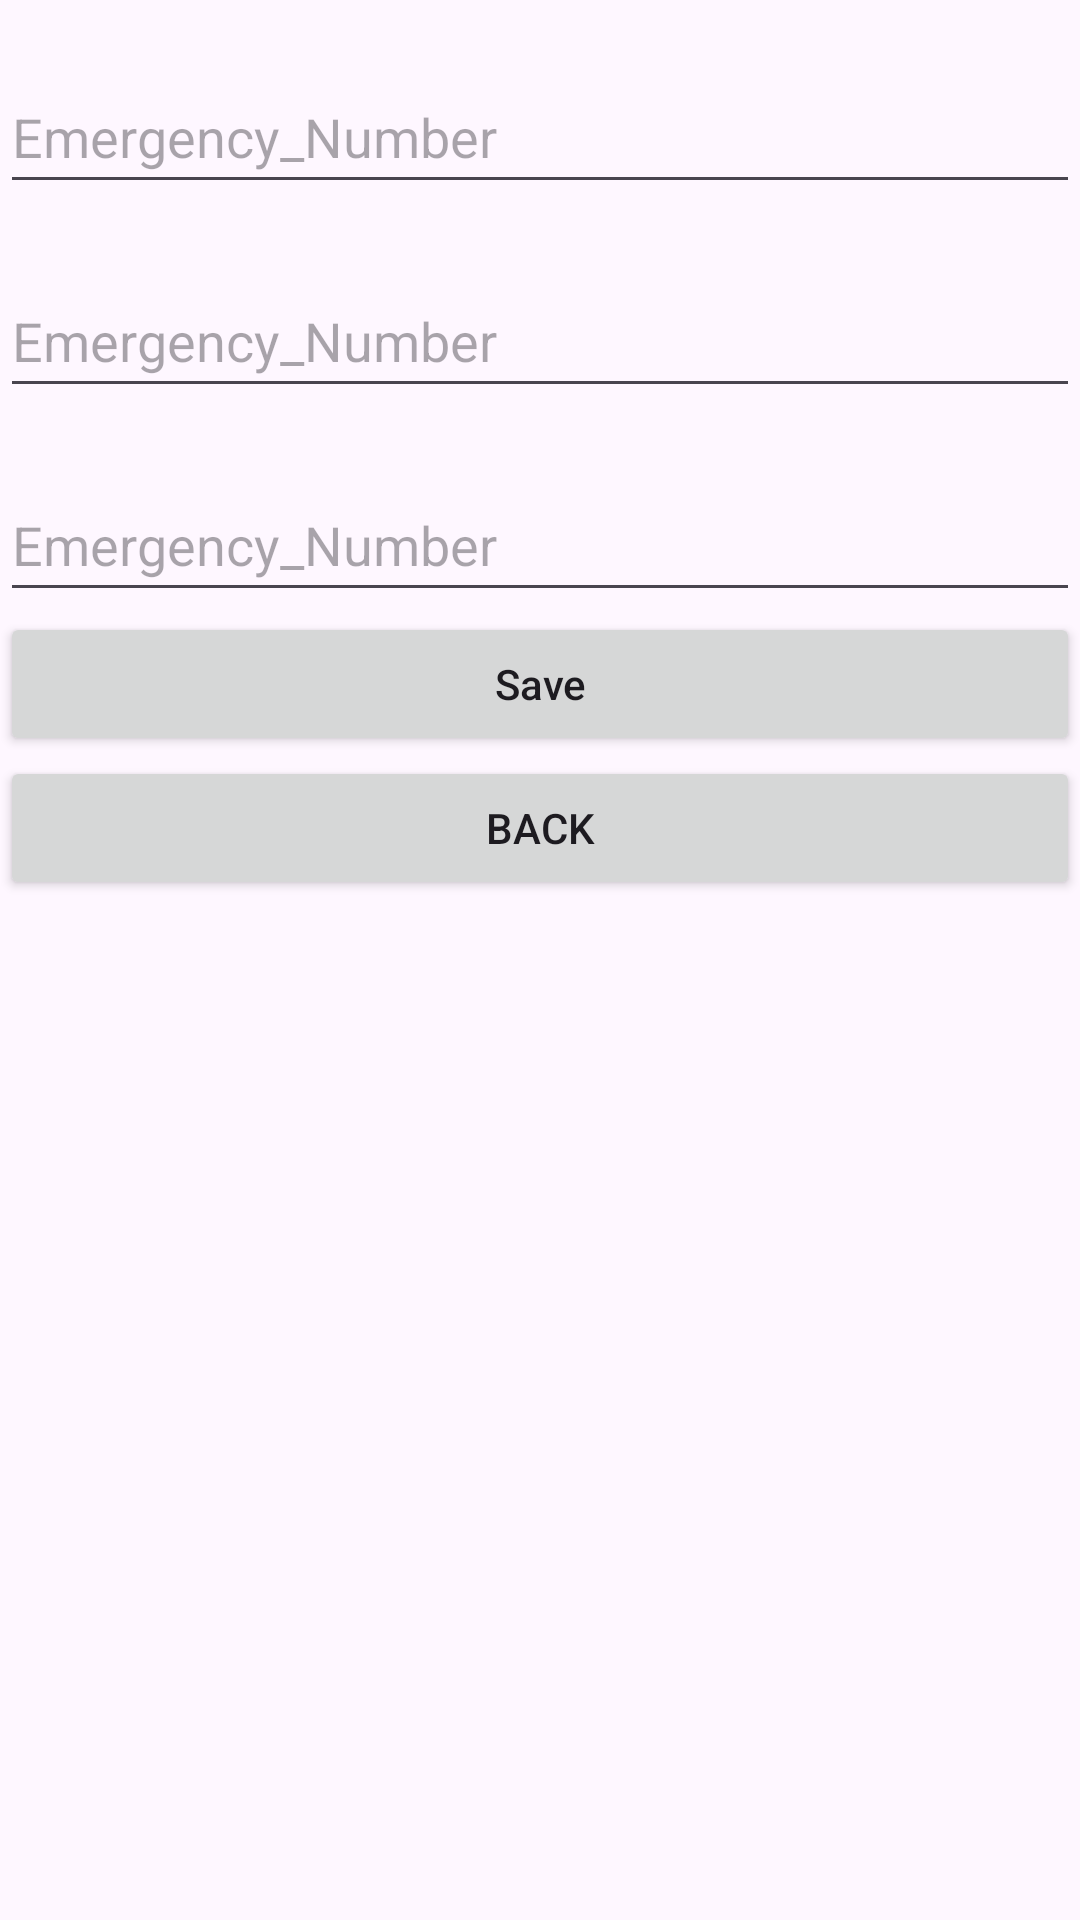

Write the Android layout XML for this screen, with the resource values it uses.
<!-- AndroidManifest.xml: application theme Theme.Material3.Light -->
<!-- res/layout/activity_settings.xml -->
<?xml version="1.0" encoding="utf-8"?>
<LinearLayout xmlns:android="http://schemas.android.com/apk/res/android"
    xmlns:app="http://schemas.android.com/apk/res-auto"
    xmlns:tools="http://schemas.android.com/tools"
    android:layout_width="match_parent"
    android:layout_height="match_parent"
   android:focusableInTouchMode="false"
    android:orientation="vertical"

    tools:context=".Settings">

    <EditText
        android:id="@+id/num1"
        android:layout_width="match_parent"
        android:layout_height="wrap_content"
        android:layout_marginTop="20dp"
        android:hint="@string/Emergency_Number"
        android:minHeight="48dp"/>

    <EditText
        android:id="@+id/num2"
        android:layout_width="match_parent"
        android:layout_height="wrap_content"
        android:layout_marginTop="20dp"
        android:hint="@string/Emergency_Number"
        android:minHeight="48dp" />

    <EditText
        android:id="@+id/num3"
        android:layout_width="match_parent"
        android:layout_height="wrap_content"
        android:layout_marginTop="20dp"
        android:hint="@string/Emergency_Number"
        android:minHeight="48dp" />





    <Button
        android:id="@+id/button3"
        android:layout_width="match_parent"
        android:layout_height="wrap_content"
        android:text="@string/save"
        android:textAllCaps="false"
        tools:ignore="VisualLintButtonSize" />

    <Button
        android:id="@+id/button5"
        android:layout_width="match_parent"
        android:layout_height="wrap_content"
        android:text="@string/back2" />


</LinearLayout>
<!-- resources referenced by this layout -->
<resources>
  <string name="Emergency_Number">Emergency_Number</string>
  <string name="back2">back</string>
  <string name="save">Save</string>
</resources>
